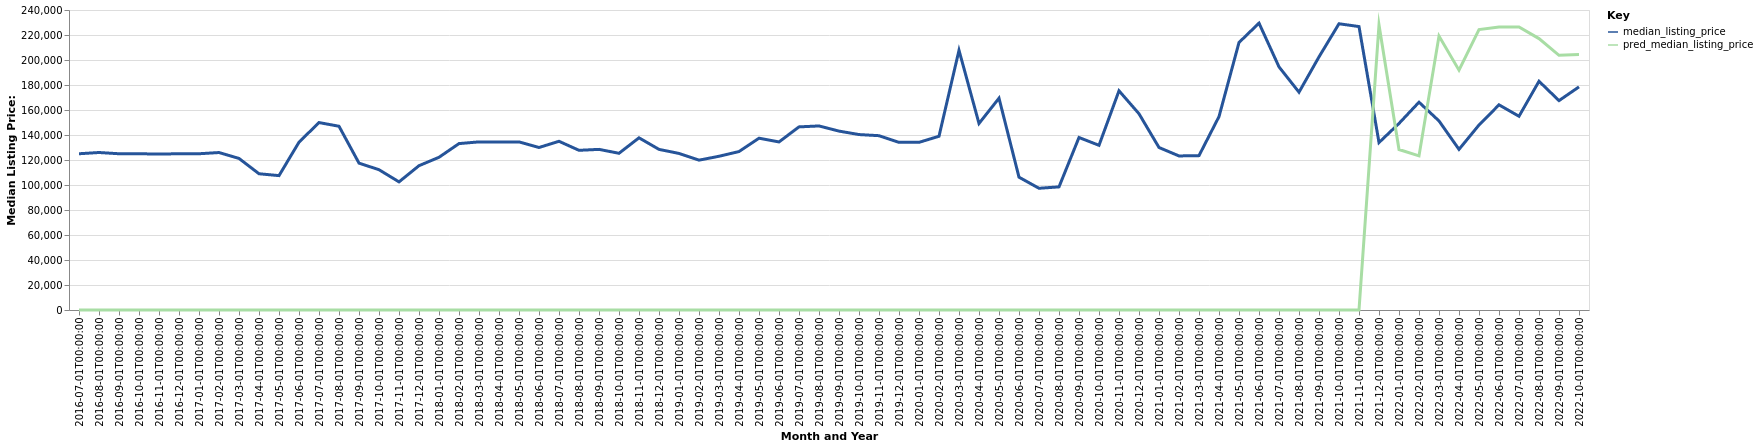

Source data for this figure (header and first rows):
date, time_idx, median_listing_price, thirty_year_interest_rate_five, month, county_name, active_listing_count, pred_median_listing_price, month_year
2016-07-01, 0, 125000, 3.72, 7, Grenada, MS, 84.0, 0, Jul-2016
2016-08-01, 1, 126000, 3.73, 8, Grenada, MS, 79.0, 0, Aug-2016
2016-09-01, 2, 125000, 3.66, 9, Grenada, MS, 78.0, 0, Sep-2016
2016-10-01, 3, 125000, 3.64, 10, Grenada, MS, 73.0, 0, Oct-2016
2016-11-01, 4, 124750, 3.66, 11, Grenada, MS, 73.0, 0, Nov-2016
2016-12-01, 5, 125000, 3.48, 12, Grenada, MS, 68.0, 0, Dec-2016
2017-01-01, 6, 125000, 3.45, 1, Grenada, MS, 71.0, 0, Jan-2017
2017-02-01, 7, 125975, 3.5, 2, Grenada, MS, 77.0, 0, Feb-2017
2017-03-01, 8, 121250, 3.52, 3, Grenada, MS, 75.0, 0, Mar-2017
2017-04-01, 9, 109000, 4.03, 4, Grenada, MS, 72.0, 0, Apr-2017
2017-05-01, 10, 107500, 4.32, 5, Grenada, MS, 66.0, 0, May-2017
2017-06-01, 11, 134250, 4.2, 6, Grenada, MS, 69.0, 0, Jun-2017
2017-07-01, 12, 149950, 4.19, 7, Grenada, MS, 69.0, 0, Jul-2017
2017-08-01, 13, 147000, 4.3, 8, Grenada, MS, 70.0, 0, Aug-2017
2017-09-01, 14, 117500, 4.1, 9, Grenada, MS, 72.0, 0, Sep-2017
2017-10-01, 15, 112225, 4.05, 10, Grenada, MS, 69.0, 0, Oct-2017
2017-11-01, 16, 102500, 3.94, 11, Grenada, MS, 67.0, 0, Nov-2017
2017-12-01, 17, 115450, 4.03, 12, Grenada, MS, 72.0, 0, Dec-2017
2018-01-01, 18, 122175, 3.93, 1, Grenada, MS, 70.0, 0, Jan-2018
2018-02-01, 19, 133125, 3.83, 2, Grenada, MS, 65.0, 0, Feb-2018
2018-03-01, 20, 134500, 3.94, 3, Grenada, MS, 65.0, 0, Mar-2018
2018-04-01, 21, 134500, 3.95, 4, Grenada, MS, 64.0, 0, Apr-2018
2018-05-01, 22, 134500, 3.99, 5, Grenada, MS, 70.0, 0, May-2018
2018-06-01, 23, 130000, 4.15, 6, Grenada, MS, 67.0, 0, Jun-2018
2018-07-01, 24, 134975, 4.4, 7, Grenada, MS, 67.0, 0, Jul-2018
2018-08-01, 25, 127750, 4.46, 8, Grenada, MS, 64.0, 0, Aug-2018
2018-09-01, 26, 128500, 4.58, 9, Grenada, MS, 66.0, 0, Sep-2018
2018-10-01, 27, 125375, 4.66, 10, Grenada, MS, 68.0, 0, Oct-2018
2018-11-01, 28, 137750, 4.62, 11, Grenada, MS, 67.0, 0, Nov-2018
2018-12-01, 29, 128500, 4.54, 12, Grenada, MS, 67.0, 0, Dec-2018
2019-01-01, 30, 125250, 4.6, 1, Grenada, MS, 62.0, 0, Jan-2019
2019-02-01, 31, 119875, 4.72, 2, Grenada, MS, 62.0, 0, Feb-2019
2019-03-01, 32, 122986, 4.9, 3, Grenada, MS, 61.0, 0, Mar-2019
2019-04-01, 33, 126761, 4.94, 4, Grenada, MS, 61.0, 0, Apr-2019
2019-05-01, 34, 137450, 4.75, 5, Grenada, MS, 48.0, 0, May-2019
2019-06-01, 35, 134450, 4.51, 6, Grenada, MS, 53.0, 0, Jun-2019
2019-07-01, 36, 146500, 4.41, 7, Grenada, MS, 51.0, 0, Jul-2019
2019-08-01, 37, 147245, 4.41, 8, Grenada, MS, 49.0, 0, Aug-2019
2019-09-01, 38, 143114, 4.2, 9, Grenada, MS, 48.0, 0, Sep-2019
2019-10-01, 39, 140359, 4.14, 10, Grenada, MS, 46.0, 0, Oct-2019
2019-11-01, 40, 139450, 3.84, 11, Grenada, MS, 46.0, 0, Nov-2019
2019-12-01, 41, 134125, 3.81, 12, Grenada, MS, 42.0, 0, Dec-2019
2020-01-01, 42, 134125, 3.75, 1, Grenada, MS, 41.0, 0, Jan-2020
2020-02-01, 43, 139000, 3.73, 2, Grenada, MS, 34.0, 0, Feb-2020
2020-03-01, 44, 207750, 3.78, 3, Grenada, MS, 30.0, 0, Mar-2020
2020-04-01, 45, 149225, 3.75, 4, Grenada, MS, 35.0, 0, Apr-2020
2020-05-01, 46, 169450, 3.74, 5, Grenada, MS, 33.0, 0, May-2020
2020-06-01, 47, 106250, 3.72, 6, Grenada, MS, 31.0, 0, Jun-2020
2020-07-01, 48, 97375, 3.49, 7, Grenada, MS, 35.0, 0, Jul-2020
2020-08-01, 49, 98500, 3.65, 8, Grenada, MS, 35.0, 0, Aug-2020
2020-09-01, 50, 138000, 3.33, 9, Grenada, MS, 32.0, 0, Sep-2020
2020-10-01, 51, 131750, 3.28, 10, Grenada, MS, 36.0, 0, Oct-2020
2020-11-01, 52, 175375, 3.21, 11, Grenada, MS, 36.0, 0, Nov-2020
2020-12-01, 53, 157000, 3.07, 12, Grenada, MS, 38.0, 0, Dec-2020
2021-01-01, 54, 130000, 2.99, 1, Grenada, MS, 38.0, 0, Jan-2021
2021-02-01, 55, 123250, 2.93, 2, Grenada, MS, 32.0, 0, Feb-2021
2021-03-01, 56, 123500, 2.88, 3, Grenada, MS, 27.0, 0, Mar-2021
2021-04-01, 57, 154725, 2.84, 4, Grenada, MS, 21.0, 0, Apr-2021
2021-05-01, 58, 214000, 2.71, 5, Grenada, MS, 17.0, 0, May-2021
2021-06-01, 59, 229500, 2.79, 6, Grenada, MS, 12.0, 0, Jun-2021
... 16 more rows
